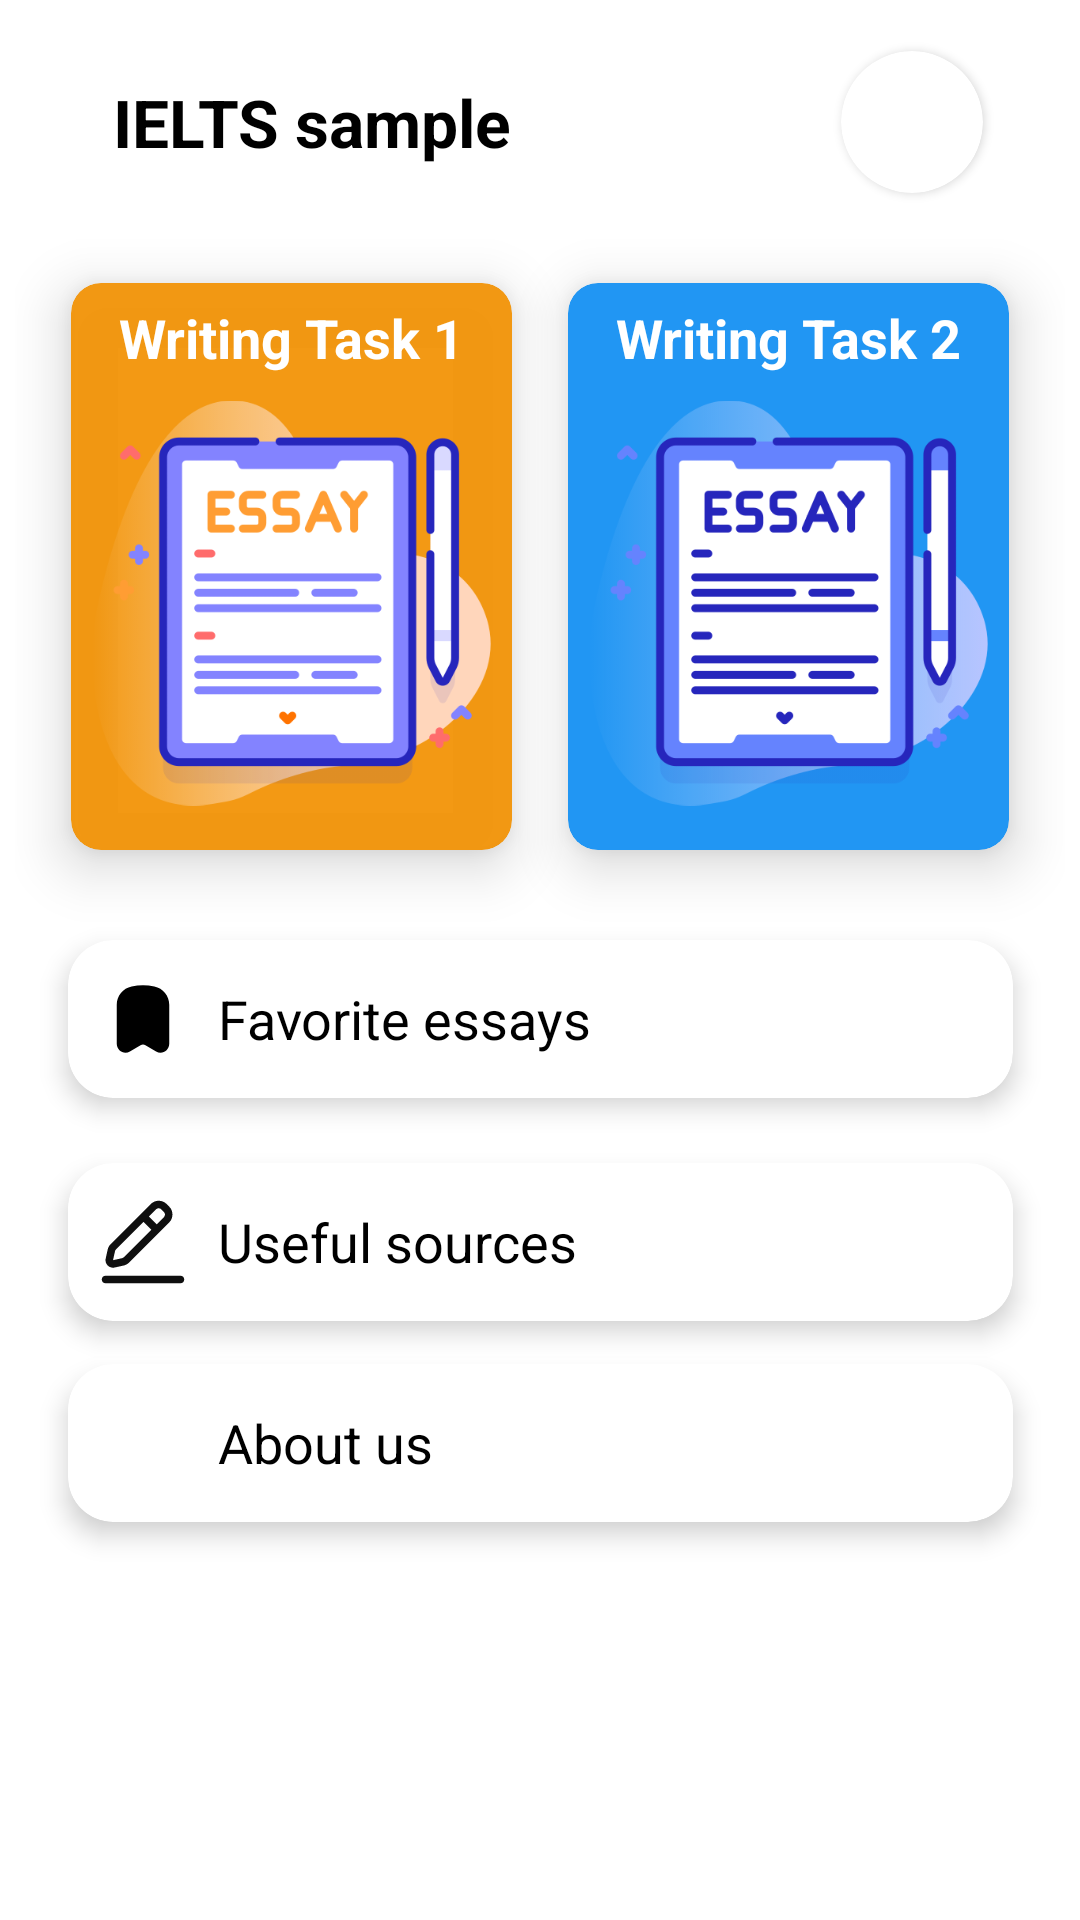

This screen was rendered from an Android layout file. Write that file and the resources it references.
<!-- AndroidManifest.xml: application theme Theme.EssayGram -->
<!-- res/layout/fragment_main.xml -->
<?xml version="1.0" encoding="utf-8"?>
<androidx.constraintlayout.widget.ConstraintLayout xmlns:android="http://schemas.android.com/apk/res/android"
    xmlns:app="http://schemas.android.com/apk/res-auto"
    xmlns:tools="http://schemas.android.com/tools"
    android:layout_width="match_parent"
    android:layout_height="match_parent"
    android:background="@color/white"
    android:padding="5dp"
    tools:context=".Fragments.MainFragment">


    


    <TextView
        android:id="@+id/title"
        android:layout_width="wrap_content"
        android:layout_height="wrap_content"
        android:gravity="center"
        android:text="IELTS sample"
        android:textColor="@color/black"
        android:textSize="22sp"
        android:textStyle="bold"
        app:layout_constraintBottom_toBottomOf="parent"
        app:layout_constraintHorizontal_bias="0.15"
        app:layout_constraintLeft_toLeftOf="parent"
        app:layout_constraintRight_toRightOf="parent"
        app:layout_constraintTop_toTopOf="parent"
        app:layout_constraintVertical_bias="0.035" />

    <androidx.cardview.widget.CardView
        android:id="@+id/cardSearch"
        android:layout_width="0dp"
        android:layout_height="0dp"
        android:backgroundTint="@color/white"
        app:cardCornerRadius="90dp"
        app:layout_constraintBottom_toBottomOf="@id/title"
        app:layout_constraintDimensionRatio="1:1"
        app:layout_constraintHorizontal_bias="0.8"
        app:layout_constraintLeft_toRightOf="@id/title"
        app:layout_constraintRight_toRightOf="parent"
        app:layout_constraintTop_toTopOf="@id/title"
        app:layout_constraintWidth_percent="0.135"
        app:neumorph_shapeType="flat">

        <ImageView
            android:layout_width="match_parent"
            android:layout_height="match_parent"
            android:scaleType="center"
            android:src="@drawable/ic_search" />

    </androidx.cardview.widget.CardView>


    <androidx.cardview.widget.CardView
        android:id="@+id/cardTask1"
        android:layout_width="0dp"
        android:layout_height="0dp"
        android:backgroundTint="#F2F39408"
        app:cardCornerRadius="10dp"
        app:cardElevation="11dp"
        app:layout_constraintBottom_toBottomOf="parent"
        app:layout_constraintHeight_percent="0.3"
        app:layout_constraintLeft_toLeftOf="parent"
        app:layout_constraintRight_toLeftOf="@id/cardTask2"
        app:layout_constraintTop_toBottomOf="@id/title"
        app:layout_constraintVertical_bias="0.1"
        app:layout_constraintWidth_percent="0.42">


        <LinearLayout
            android:layout_width="match_parent"
            android:layout_height="match_parent"
            android:orientation="vertical"
            android:padding="6dp">

            <TextView
                android:layout_width="match_parent"
                android:layout_height="wrap_content"
                android:gravity="center"
                android:text="Writing Task 1"
                android:textColor="@color/white"
                android:textSize="18sp"
                android:textStyle="bold">

            </TextView>


            <ImageView
                android:layout_width="match_parent"
                android:layout_height="match_parent"
                android:contentDescription="@string/description_for_img1"
                android:src="@drawable/img" />


        </LinearLayout>


    </androidx.cardview.widget.CardView>

    <androidx.cardview.widget.CardView
        android:id="@+id/cardTask2"
        android:layout_width="0dp"
        android:layout_height="0dp"
        android:backgroundTint="#2196F3"
        app:cardCornerRadius="10dp"
        app:cardElevation="11dp"
        app:layout_constraintBottom_toBottomOf="parent"
        app:layout_constraintHeight_percent="0.3"
        app:layout_constraintLeft_toRightOf="@id/cardTask1"
        app:layout_constraintRight_toRightOf="parent"
        app:layout_constraintTop_toBottomOf="@id/title"
        app:layout_constraintVertical_bias="0.1"
        app:layout_constraintWidth_percent="0.42">

        <LinearLayout
            android:layout_width="match_parent"
            android:layout_height="match_parent"
            android:orientation="vertical"
            android:padding="6dp">

            <TextView
                android:layout_width="match_parent"
                android:layout_height="wrap_content"
                android:gravity="center"
                android:text="Writing Task 2"
                android:textColor="@color/white"
                android:textSize="18sp"
                android:textStyle="bold">

            </TextView>


            <ImageView
                android:layout_width="match_parent"
                android:layout_height="match_parent"
                android:contentDescription="@string/description_for_img2"
                android:src="@drawable/img_1" />


        </LinearLayout>


    </androidx.cardview.widget.CardView>


    <androidx.constraintlayout.widget.ConstraintLayout
        android:layout_width="match_parent"
        android:layout_height="0dp"
        app:layout_constraintBottom_toBottomOf="parent"
        app:layout_constraintHorizontal_bias="1.0"
        app:layout_constraintLeft_toLeftOf="parent"
        app:layout_constraintRight_toRightOf="parent"
        app:layout_constraintTop_toBottomOf="@id/cardTask1"
        app:layout_constraintVertical_bias="1.0">

        <androidx.cardview.widget.CardView
            android:id="@+id/cardLiked"
            android:layout_width="0dp"
            android:layout_height="0dp"
            android:backgroundTint="@color/white"
            app:cardCornerRadius="15dp"
            app:cardElevation="5dp"
            app:layout_constraintBottom_toBottomOf="parent"
            app:layout_constraintHeight_percent="0.15"
            app:layout_constraintLeft_toLeftOf="parent"
            app:layout_constraintRight_toRightOf="parent"
            app:layout_constraintTop_toTopOf="parent"
            app:layout_constraintVertical_bias="0.1"
            app:layout_constraintWidth_percent="0.9">

            <LinearLayout
                android:layout_width="match_parent"
                android:layout_height="match_parent"
                android:gravity="center_vertical"
                android:orientation="horizontal"
                android:padding="10dp">

                <ImageView
                    android:layout_width="30dp"
                    android:layout_height="30dp"
                    android:scaleType="centerInside"
                    android:src="@drawable/ic_saved" />

                <TextView
                    android:layout_width="match_parent"
                    android:layout_height="wrap_content"
                    android:paddingStart="10dp"
                    android:text="Favorite essays"
                    android:textColor="@color/black"
                    android:textSize="18sp" />

            </LinearLayout>

        </androidx.cardview.widget.CardView>

        <androidx.cardview.widget.CardView
            android:id="@+id/cardAlphabet"
            android:layout_width="0dp"
            android:layout_height="0dp"
            android:backgroundTint="@color/white"
            app:cardCornerRadius="15dp"
            app:cardElevation="5dp"
            app:layout_constraintBottom_toBottomOf="parent"
            app:layout_constraintHeight_percent="0.15"
            app:layout_constraintLeft_toLeftOf="parent"
            app:layout_constraintRight_toRightOf="parent"
            app:layout_constraintTop_toBottomOf="@id/cardLiked"
            app:layout_constraintVertical_bias="0.1"
            app:layout_constraintWidth_percent="0.9">

            <LinearLayout
                android:layout_width="match_parent"
                android:layout_height="match_parent"
                android:gravity="center_vertical"
                android:orientation="horizontal"
                android:padding="10dp">

                <ImageView
                    android:layout_width="30dp"
                    android:layout_height="30dp"
                    android:scaleType="centerInside"
                    android:src="@drawable/ic_write" />

                <TextView
                    android:layout_width="match_parent"
                    android:layout_height="wrap_content"
                    android:paddingStart="10dp"
                    android:text="Useful sources"
                    android:textColor="@color/black"
                    android:textSize="18sp"
                     />

            </LinearLayout>

        </androidx.cardview.widget.CardView>

        <androidx.cardview.widget.CardView
            android:id="@+id/cardAbout"
            android:layout_width="0dp"
            android:layout_height="0dp"
            android:backgroundTint="@color/white"
            app:cardCornerRadius="15dp"
            app:cardElevation="5dp"
            app:layout_constraintBottom_toBottomOf="parent"
            app:layout_constraintHeight_percent="0.15"
            app:layout_constraintLeft_toLeftOf="parent"
            app:layout_constraintRight_toRightOf="parent"
            app:layout_constraintTop_toBottomOf="@id/cardAlphabet"
            app:layout_constraintVertical_bias="0.1"
            app:layout_constraintWidth_percent="0.9">

            <LinearLayout
                android:layout_width="match_parent"
                android:layout_height="match_parent"
                android:gravity="center_vertical"
                android:orientation="horizontal"
                android:padding="10dp">

                <ImageView
                    android:layout_width="30dp"
                    android:layout_height="30dp"
                    android:scaleType="centerInside"
                    android:src="@drawable/about_svgrepo_com" />

                <TextView
                    android:layout_width="match_parent"
                    android:layout_height="wrap_content"
                    android:paddingStart="10dp"
                    android:text="About us"
                    android:textColor="@color/black"
                    android:textSize="18sp" />

            </LinearLayout>

        </androidx.cardview.widget.CardView>


    </androidx.constraintlayout.widget.ConstraintLayout>

</androidx.constraintlayout.widget.ConstraintLayout>
<!-- resources referenced by this layout -->
<resources>
  <color name="black">#FF000000</color>
  <color name="white">#FFFFFFFF</color>
  <!-- drawable ic_saved (drawable) -->
  <vector xmlns:android="http://schemas.android.com/apk/res/android"
      android:width="800dp"
      android:height="800dp"
      android:viewportWidth="24"
      android:viewportHeight="24">
    <path
        android:pathData="M15.031,3.303C13.03,2.899 10.97,2.899 8.969,3.303C6.662,3.768 5,5.822 5,8.209V18.629C5,20.458 6.957,21.596 8.512,20.672L11.345,18.99C11.75,18.749 12.25,18.749 12.655,18.99L15.488,20.672C17.043,21.596 19,20.458 19,18.629V8.209C19,5.822 17.338,3.768 15.031,3.303Z"
        android:fillColor="@color/black"/>
  </vector>
  <!-- drawable ic_write (drawable) -->
  <vector xmlns:android="http://schemas.android.com/apk/res/android"
      android:width="800dp"
      android:height="800dp"
      android:viewportWidth="24"
      android:viewportHeight="24">
    <path
        android:pathData="M1,22C1,21.448 1.448,21 2,21H22C22.552,21 23,21.448 23,22C23,22.552 22.552,23 22,23H2C1.448,23 1,22.552 1,22Z"
        android:fillColor="#0F0F0F"/>
    <path
        android:pathData="M18.306,1.879C17.134,0.707 15.235,0.707 14.063,1.879L3.389,12.553C2.986,12.956 2.706,13.466 2.582,14.023L2.049,16.421C1.731,17.85 3.006,19.124 4.435,18.807L6.833,18.274C7.39,18.15 7.9,17.87 8.303,17.467L18.977,6.793C20.149,5.621 20.149,3.722 18.977,2.55L18.306,1.879ZM15.477,3.293C15.868,2.902 16.501,2.902 16.891,3.293L17.563,3.964C17.954,4.355 17.954,4.988 17.563,5.379L15.641,7.3L13.556,5.214L15.477,3.293ZM12.141,6.629L4.803,13.967C4.669,14.101 4.575,14.271 4.534,14.457L4.001,16.854L6.399,16.322C6.585,16.281 6.755,16.187 6.889,16.053L14.227,8.714L12.141,6.629Z"
        android:fillColor="#0F0F0F"
        android:fillType="evenOdd"/>
  </vector>
  <!-- drawable img: png bitmap (drawable, 26823 bytes) -->
  <!-- drawable img_1: png bitmap (drawable, 27707 bytes) -->
  <string name="description_for_img1">This image features a digital document with the word ‘ESSAY’ prominently displayed. The document itself is blue with a white border and has a red heart at the bottom. It’s set against a pink and white background, which is decorated with small blue and red shapes scattered around. To the right of the document, there’s a blue pen, suggesting the act of writing or editing the essay</string>
  <string name="description_for_img2">This image features a flat design of a document with the word ‘ESSAY’ written on it. The document is blue with a white border and has a few lines of text on it, although the text is not legible. The document is set against a light blue background decorated with small white and blue circles. Next to the document, there’s a blue pen, suggesting the act of writing or editing the essay. The image also has a shadow effect, giving it a bit of depth.</string>
  <style name="Theme.EssayGram" parent="Base.Theme.EssayGram" />
  <style name="Base.Theme.EssayGram" parent="Theme.Material3.DayNight.NoActionBar">
          
          
      </style>
</resources>
